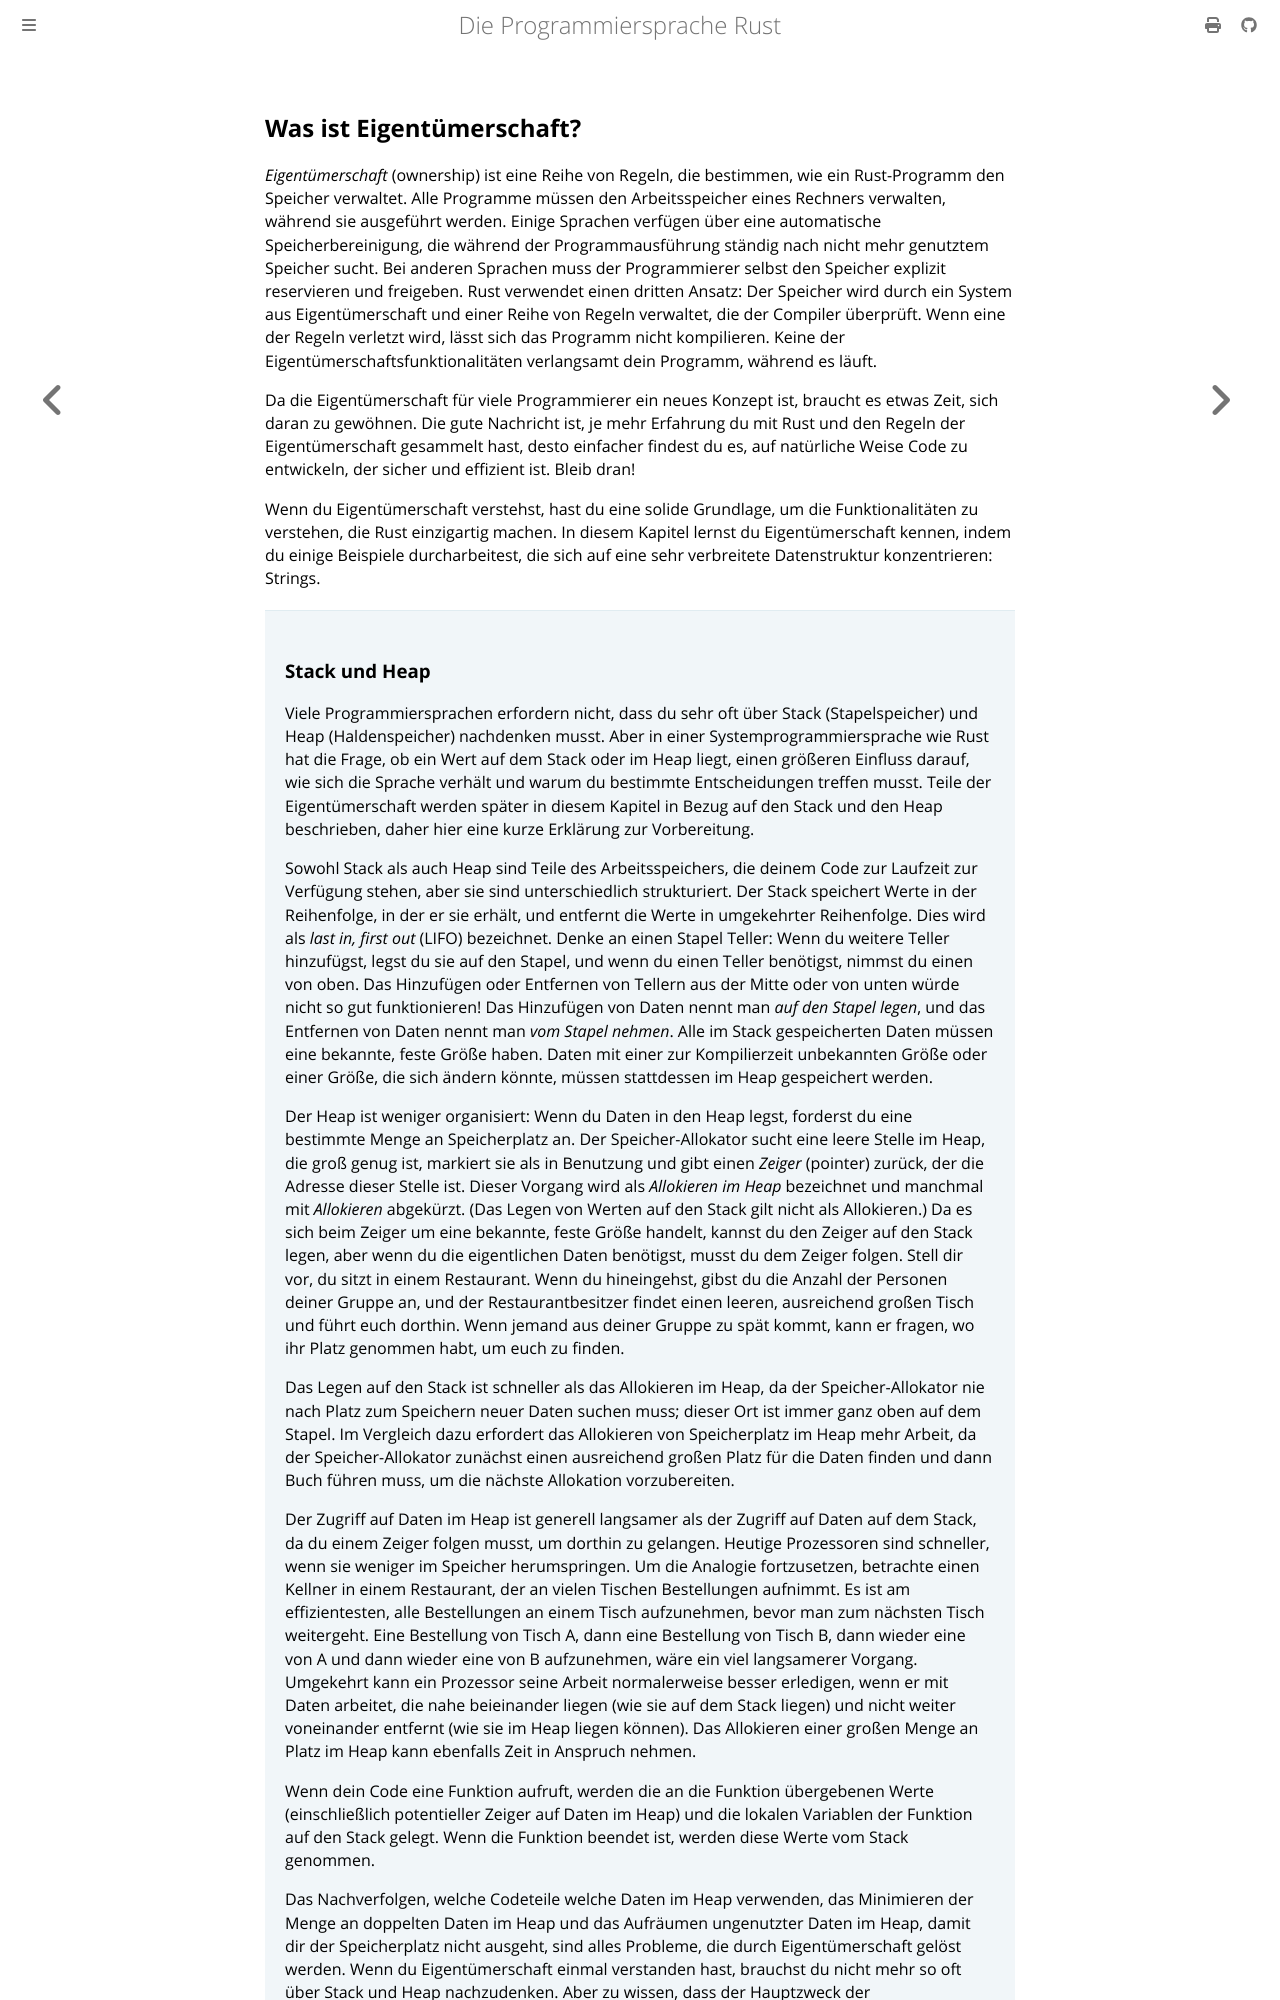

repository: rust-lang-de/rustbook-de · page: ch04-01-what-is-ownership.html · generator: mdbook

## Was ist Eigentümerschaft?

_Eigentümerschaft_ (ownership) ist eine Reihe von Regeln, die bestimmen, wie ein
Rust-Programm den Speicher verwaltet. Alle Programme müssen den Arbeitsspeicher
eines Rechners verwalten, während sie ausgeführt werden. Einige Sprachen
verfügen über eine automatische Speicherbereinigung, die während der
Programmausführung ständig nach nicht mehr genutztem Speicher sucht. Bei anderen
Sprachen muss der Programmierer selbst den Speicher explizit reservieren und
freigeben. Rust verwendet einen dritten Ansatz: Der Speicher wird durch ein
System aus Eigentümerschaft und einer Reihe von Regeln verwaltet, die der
Compiler überprüft. Wenn eine der Regeln verletzt wird, lässt sich das Programm
nicht kompilieren. Keine der Eigentümerschaftsfunktionalitäten verlangsamt dein
Programm, während es läuft.

Da die Eigentümerschaft für viele Programmierer ein neues Konzept ist, braucht
es etwas Zeit, sich daran zu gewöhnen. Die gute Nachricht ist, je mehr
Erfahrung du mit Rust und den Regeln der Eigentümerschaft gesammelt hast, desto
einfacher findest du es, auf natürliche Weise Code zu entwickeln, der sicher und
effizient ist. Bleib dran!

Wenn du Eigentümerschaft verstehst, hast du eine solide Grundlage, um die
Funktionalitäten zu verstehen, die Rust einzigartig machen. In diesem Kapitel
lernst du Eigentümerschaft kennen, indem du einige Beispiele durcharbeitest, die
sich auf eine sehr verbreitete Datenstruktur konzentrieren: Strings.
